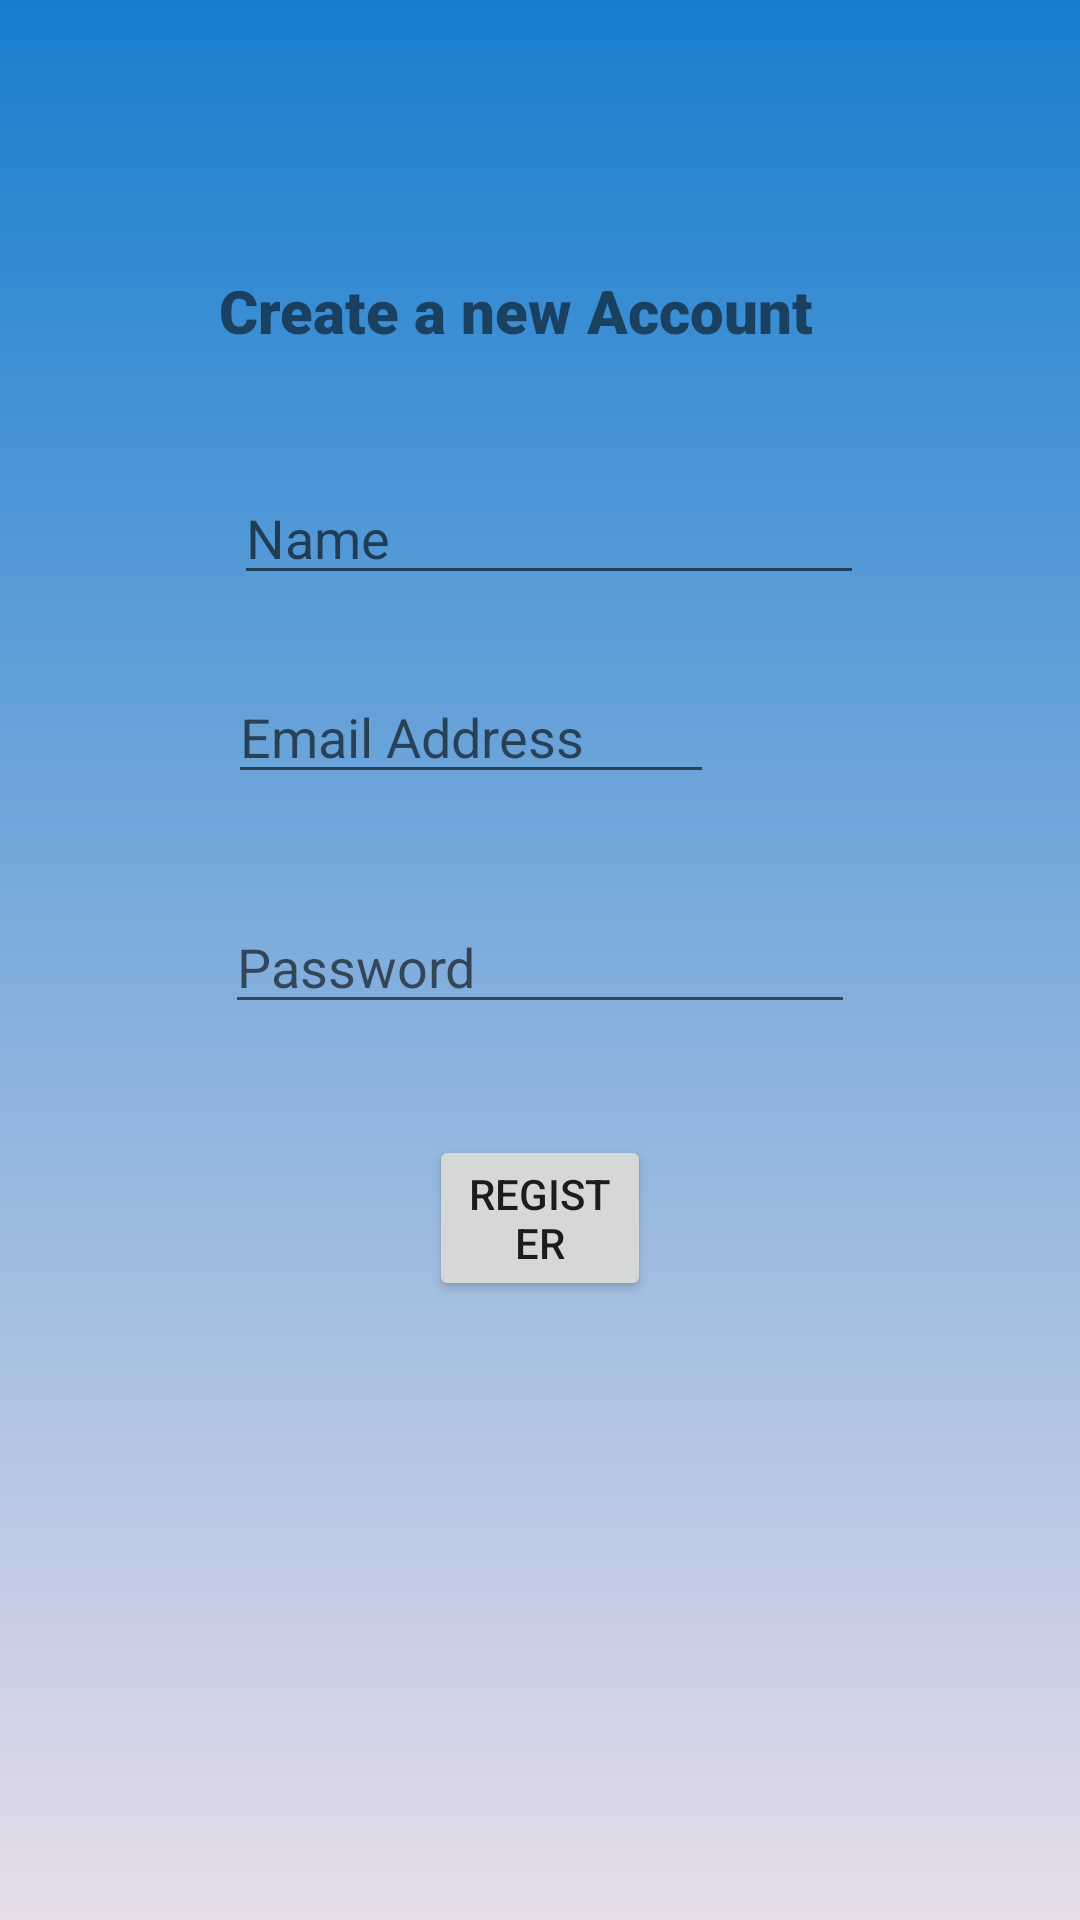

Layout XML and referenced resources for this Android screen:
<!-- AndroidManifest.xml: application theme AppTheme -->
<!-- res/layout/activity_register.xml -->
<?xml version="1.0" encoding="utf-8"?>
<RelativeLayout xmlns:android="http://schemas.android.com/apk/res/android"
    android:background="@drawable/bg_gradient"
    android:layout_width="match_parent"
    android:layout_height="match_parent">

    <TextView
        android:id="@+id/create_acct"
        android:layout_width="260dp"
        android:layout_height="42dp"
        android:layout_alignParentStart="true"
        android:layout_alignParentTop="true"
        android:layout_centerHorizontal="true"
        android:layout_marginStart="73dp"
        android:layout_marginTop="90dp"
        android:fontFamily="sans-serif-black"

        android:text="Create a new Account"
        android:textSize="20sp" />

    <EditText
        android:id="@+id/enter_name"
        android:layout_width="wrap_content"
        android:layout_height="wrap_content"
        android:layout_below="@+id/create_acct"
        android:layout_alignParentStart="true"
        android:layout_centerHorizontal="true"
        android:layout_marginStart="78dp"
        android:layout_marginTop="25dp"
        android:ems="10"
        android:hint="Name"
        android:inputType="textPersonName" />

    <EditText
        android:id="@+id/enter_email"
        android:layout_width="wrap_content"
        android:layout_height="wrap_content"
        android:layout_below="@+id/enter_name"
        android:layout_alignParentStart="true"
        android:layout_alignParentEnd="true"
        android:layout_marginStart="76dp"
        android:layout_marginTop="25dp"
        android:layout_marginEnd="122dp"
        android:ems="10"
        android:hint="Email Address"
        android:inputType="textEmailAddress" />

    <Button
        android:id="@+id/registerbutton"
        android:layout_width="125dp"
        android:layout_height="wrap_content"
        android:layout_below="@+id/enter_password"
        android:layout_alignParentStart="true"
        android:layout_alignParentEnd="true"
        android:layout_centerHorizontal="true"
        android:layout_marginStart="143dp"
        android:layout_marginTop="37dp"
        android:layout_marginEnd="143dp"
        android:text="Register" />

    <TextView
        android:id="@+id/tv_login"
        android:layout_width="wrap_content"
        android:layout_height="wrap_content"
        android:layout_below="@+id/registerbutton"
        android:layout_alignParentStart="true"
        android:layout_alignParentBottom="true"
        android:layout_centerHorizontal="true"
        android:layout_marginStart="87dp"
        android:layout_marginTop="20dp"
        android:layout_marginBottom="257dp"
        android:text="Already have an account? Sign in here." />

    <EditText
        android:id="@+id/enter_password"
        android:layout_width="wrap_content"
        android:layout_height="wrap_content"
        android:layout_below="@+id/enter_email"
        android:layout_alignParentStart="true"
        android:layout_alignParentTop="true"
        android:layout_marginStart="75dp"
        android:layout_marginTop="300dp"
        android:ems="10"
        android:hint="Password"
        android:inputType="textPassword" />

</RelativeLayout>
<!-- resources referenced by this layout -->
<resources>
  <!-- drawable bg_gradient (drawable) -->
  <?xml version="1.0" encoding="utf-8"?>
  <shape xmlns:android="http://schemas.android.com/apk/res/android"
      android:shape="rectangle">
      <gradient
          android:angle="90"
          android:endColor="#187ECF"
          android:startColor="#E7DDEA"
          android:type="linear"/>
  </shape>
  <style name="AppTheme" parent="Theme.AppCompat.Light.DarkActionBar">
          
          <item name="colorPrimary">@color/colorPrimary</item>
          <item name="colorPrimaryDark">@color/colorPrimaryDark</item>
          <item name="colorAccent">@color/colorAccent</item>
      </style>
  <!-- not gathered from this repository: default colours our renderer supplied (Android Studio template values) -->
  <color name="colorPrimary">#FF6200EE</color>
  <color name="colorPrimaryDark">#FF3700B3</color>
  <color name="colorAccent">#FF03DAC5</color>
</resources>
